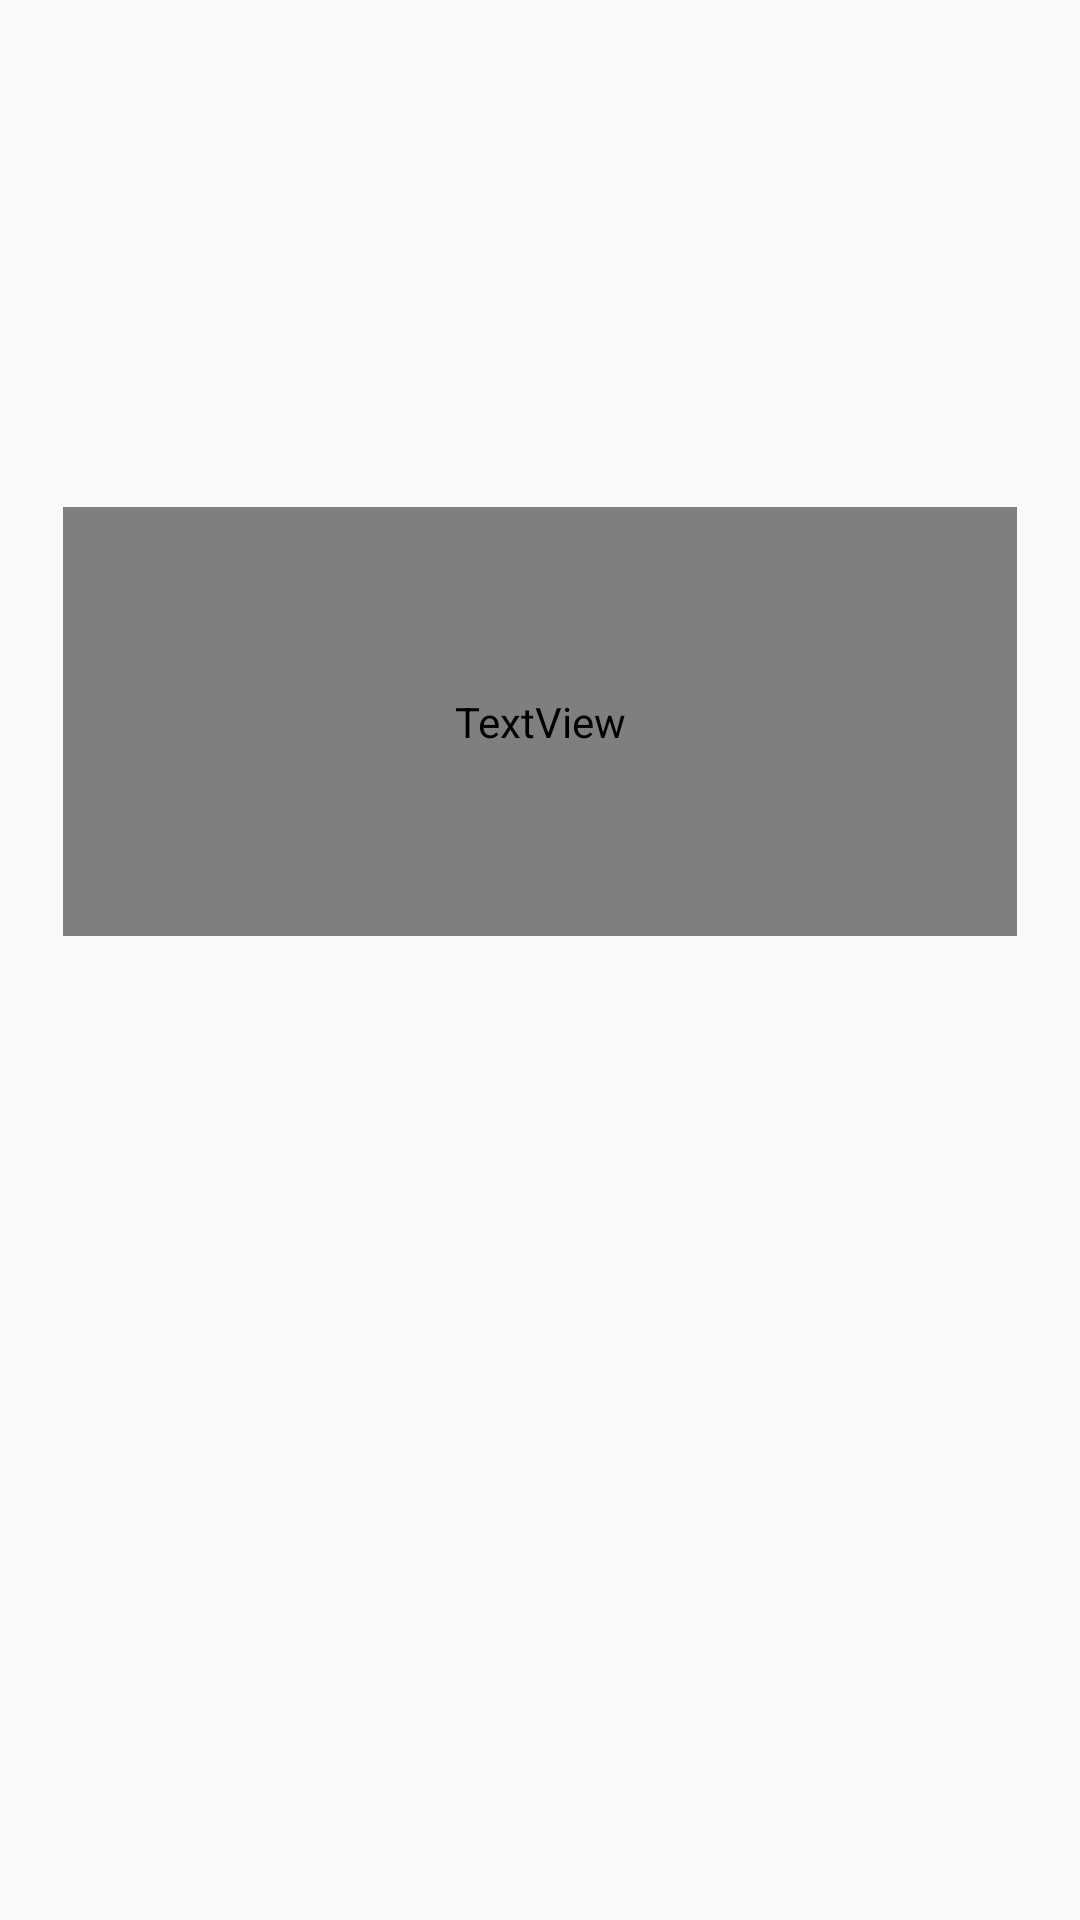

Write the Android layout XML for this screen, with the resource values it uses.
<!-- AndroidManifest.xml: application theme AppTheme -->
<!-- res/layout/activity_home.xml -->
<?xml version="1.0" encoding="utf-8"?>
<androidx.constraintlayout.widget.ConstraintLayout xmlns:android="http://schemas.android.com/apk/res/android"
    xmlns:app="http://schemas.android.com/apk/res-auto"
    xmlns:tools="http://schemas.android.com/tools"
    android:layout_width="match_parent"
    android:layout_height="match_parent"
    android:background="@color/browser_actions_text_color">

    <TextView
        android:id="@+id/textView"
        android:layout_width="318dp"
        android:layout_height="143dp"
        android:layout_marginStart="41dp"
        android:layout_marginLeft="41dp"
        android:layout_marginTop="169dp"
        android:layout_marginEnd="41dp"
        android:layout_marginRight="41dp"
        android:layout_marginBottom="224dp"
        android:gravity="center"
        android:text="j"
        android:textColor="@color/browser_actions_bg_grey"
        android:textSize="30sp"
        android:textStyle="bold"
        app:layout_constraintBottom_toTopOf="@+id/signin_button"
        app:layout_constraintEnd_toEndOf="parent"
        app:layout_constraintStart_toStartOf="parent"
        app:layout_constraintTop_toTopOf="parent" />

    <Button
        android:id="@+id/button"
        style="@style/signin_button"
        android:layout_width="202dp"
        android:layout_height="58dp"
        android:layout_marginStart="104dp"
        android:layout_marginLeft="104dp"
        android:layout_marginTop="224dp"
        android:layout_marginEnd="105dp"
        android:layout_marginRight="105dp"
        android:layout_marginBottom="150dp"
        android:text="Log out"
        app:layout_constraintBottom_toBottomOf="parent"
        app:layout_constraintEnd_toEndOf="parent"
        app:layout_constraintStart_toStartOf="parent"
        app:layout_constraintTop_toBottomOf="@+id/textView" />

</androidx.constraintlayout.widget.ConstraintLayout>
<!-- resources referenced by this layout -->
<resources>
  <style name="signin_button">
          <item name="android:layout_width">match_parent</item>
          <item name="android:layout_height">53dp</item>
          <item name="android:layout_gravity">center_horizontal</item>
          <item name="android:layout_marginLeft">10dp</item>
          <item name="android:layout_marginTop">50dp</item>
          <item name="android:layout_marginRight">10dp</item>
          <item name="android:textColor">#FFFFFF</item>
          <item name="android:textSize">20sp</item>
          <item name="android:background">@drawable/rounded_corners</item>
          <item name="android:textAllCaps">false</item>
  
      </style>
  <style name="AppTheme" parent="Theme.AppCompat.Light.NoActionBar">
          
          <item name="colorPrimary">@color/colorPrimary</item>
          <item name="colorPrimaryDark">@color/colorPrimaryDark</item>
          <item name="colorAccent">@color/colorAccent</item>
      </style>
  <!-- drawable rounded_corners (drawable) -->
  <?xml version="1.0" encoding="utf-8"?>
  <shape xmlns:android="http://schemas.android.com/apk/res/android">
      <corners android:radius="24dp" />
      <solid android:color="@color/colorPrimary" />
  </shape>
  <!-- not gathered from this repository: default colours our renderer supplied (Android Studio template values) -->
  <color name="colorPrimary">#FF6200EE</color>
  <color name="colorPrimaryDark">#FF3700B3</color>
  <color name="colorAccent">#FF03DAC5</color>
</resources>
